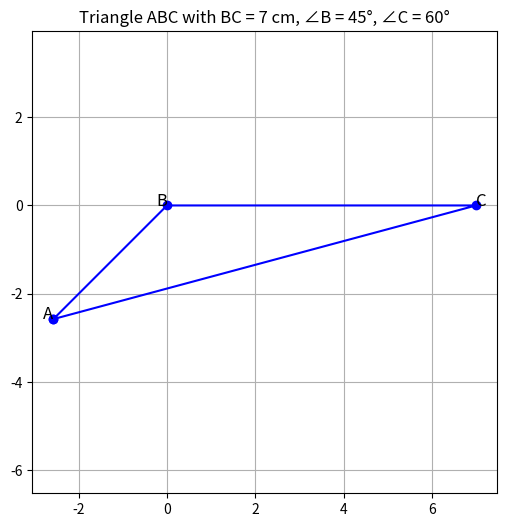

Reproduce this figure in Python.
import matplotlib.pyplot as plt


# Extract coordinates
A = (-2.574, -2.574)
B = (0, 0)
C = (7, 0)

# Plot triangle
x = [A[0], B[0], C[0], A[0]]
y = [A[1], B[1], C[1], A[1]]

plt.figure(figsize=(6,6))
plt.plot(x, y, 'bo-')
plt.text(*A, 'A', fontsize=12, ha='right')
plt.text(*B, 'B', fontsize=12, ha='right')
plt.text(*C, 'C', fontsize=12, ha='left')
plt.grid(True)
plt.axis('equal')
plt.title('Triangle ABC with BC = 7 cm, ∠B = 45°, ∠C = 60°')
plt.show()

